Image classification data set "NH_HAZE_QMDST_v1_train256" (ppt1303/Q_MDST_DeHaze on GitHub). Class labels (2): clear, haze.

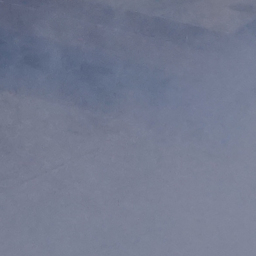
Label: haze

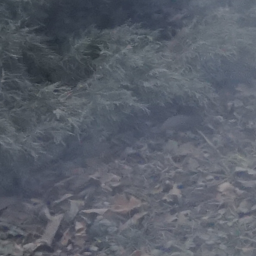
Label: haze

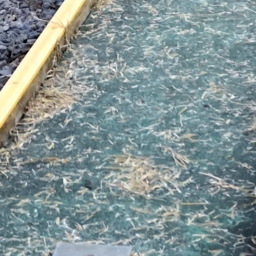
Label: clear

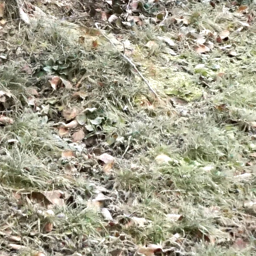
Label: clear

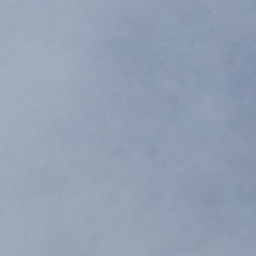
Label: haze

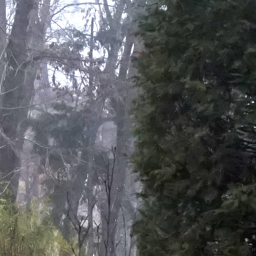
Label: clear
